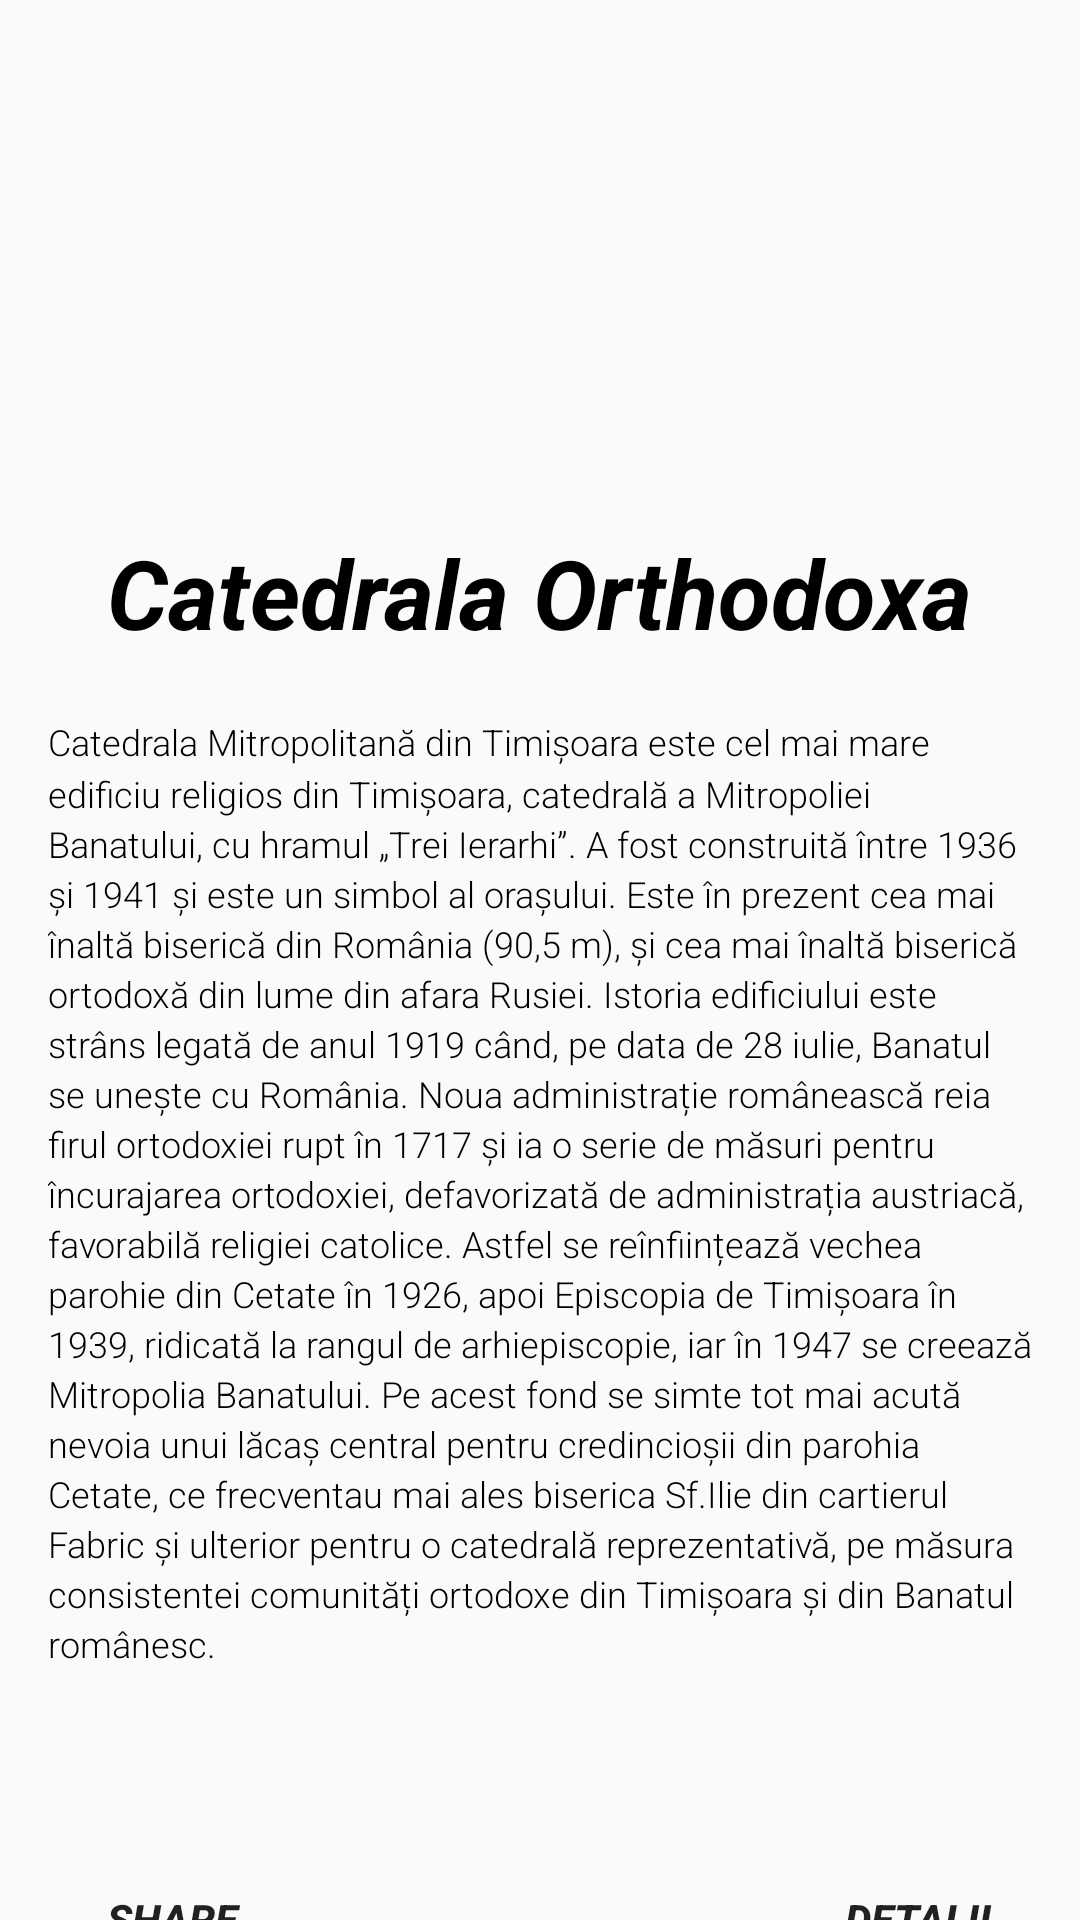

Android layout source for this screen:
<!-- AndroidManifest.xml: application theme AppTheme -->
<!-- res/layout/activity_int_cat.xml -->
<?xml version="1.0" encoding="utf-8"?>
<android.support.design.widget.CoordinatorLayout
    android:id="@+id/main_content"
    xmlns:android="http://schemas.android.com/apk/res/android"
    xmlns:app="http://schemas.android.com/apk/res-auto"
    xmlns:tools="http://schemas.android.com/tools"
    android:layout_width="match_parent"
    android:layout_height="match_parent"
    android:layout_alignParentTop="true">
    tools:context=".int_cat">


        <ViewFlipper
            android:layout_width="match_parent"
            android:layout_height="180dp"
            android:id="@+id/flipperid"
            android:layout_centerInParent="true"
            android:flipInterval="4000"
            android:elevation="5dp">




        </ViewFlipper>

        <RelativeLayout
            android:layout_width="match_parent"
            android:layout_height="match_parent"
            android:orientation="vertical"
            android:layout_marginTop="160dp">

            <TextView
                android:id="@+id/movie_name"
                android:layout_width="wrap_content"
                android:layout_height="wrap_content"
                android:layout_marginBottom="4dp"
                android:layout_marginLeft="16dp"
                android:layout_marginRight="16dp"
                android:layout_marginTop="16dp"
                android:layout_alignParentTop="true"
                android:layout_centerHorizontal="true"
                android:textStyle="bold|italic"
                android:text="Catedrala Orthodoxa"
                android:textColor="@android:color/black"
                android:textSize="32sp"/>

            >
            <TextView
                android:id="@+id/movie_description"
                android:layout_width="wrap_content"
                android:layout_height="375dp"
                android:layout_below="@id/movie_name"
                android:layout_marginStart="16dp"
                android:layout_marginLeft="16dp"
                android:layout_marginTop="16dp"
                android:layout_marginEnd="16dp"
                android:layout_marginRight="16dp"
                android:layout_marginBottom="16dp"
                android:fontFamily="sans-serif-light"
                android:lineSpacingMultiplier="1.2"
                android:text="@string/catedrala"
                android:textAppearance="@style/TextAppearance.AppCompat.Body1"
                android:textColor="@android:color/black"
                android:textSize="12dp" />


            <Button
                android:id="@+id/buton2"
                android:layout_width="108dp"
                android:layout_height="wrap_content"
                android:layout_below="@id/movie_description"
                android:layout_alignParentRight="true"
                android:background="@android:color/transparent"
                android:text="Detalii"
                android:textStyle="bold|italic"/>

            <Button
                android:id="@+id/buton"
                android:layout_width="115dp"
                android:layout_height="wrap_content"
                android:layout_below="@id/movie_description"
                android:background="@android:color/transparent"
                android:layout_alignLeft="@id/buton2"
                android:layout_alignParentLeft="true"
                android:text="Share"
                android:textStyle="bold|italic" />


        </RelativeLayout>






    </android.support.design.widget.CoordinatorLayout>
<!-- resources referenced by this layout -->
<resources>
  <string name="catedrala">Catedrala Mitropolitană din Timișoara este cel mai mare edificiu religios din Timișoara, catedrală a Mitropoliei Banatului, cu hramul „Trei Ierarhi”. A fost construită între 1936 și 1941 și este un simbol al orașului. Este în prezent cea mai înaltă biserică din România (90,5 m), și cea mai înaltă biserică ortodoxă din lume din afara Rusiei. Istoria edificiului este strâns legată de anul 1919 când, pe data de 28 iulie, Banatul se unește cu România. Noua administrație românească reia firul ortodoxiei rupt în 1717 și ia o serie de măsuri pentru încurajarea ortodoxiei, defavorizată de administrația austriacă, favorabilă religiei catolice. Astfel se reînființează vechea parohie din Cetate în 1926, apoi Episcopia de Timișoara în 1939, ridicată la rangul de arhiepiscopie, iar în 1947 se creează Mitropolia Banatului.
      Pe acest fond se simte tot mai acută nevoia unui lăcaș central pentru credincioșii din parohia Cetate, ce frecventau mai ales biserica Sf.Ilie din cartierul Fabric și ulterior pentru o catedrală reprezentativă, pe măsura consistentei comunități ortodoxe din Timișoara și din Banatul românesc.</string>
  <style name="AppTheme" parent="Theme.AppCompat.Light.NoActionBar">
          
          <item name="colorPrimary">@color/colorPrimary</item>
          <item name="colorPrimaryDark">@color/colorPrimaryDark</item>
          <item name="colorAccent">@color/colorAccent</item>
      </style>
  <!-- not gathered from this repository: default colours our renderer supplied (Android Studio template values) -->
  <color name="colorPrimary">#FF6200EE</color>
  <color name="colorPrimaryDark">#FF3700B3</color>
  <color name="colorAccent">#FF03DAC5</color>
</resources>
